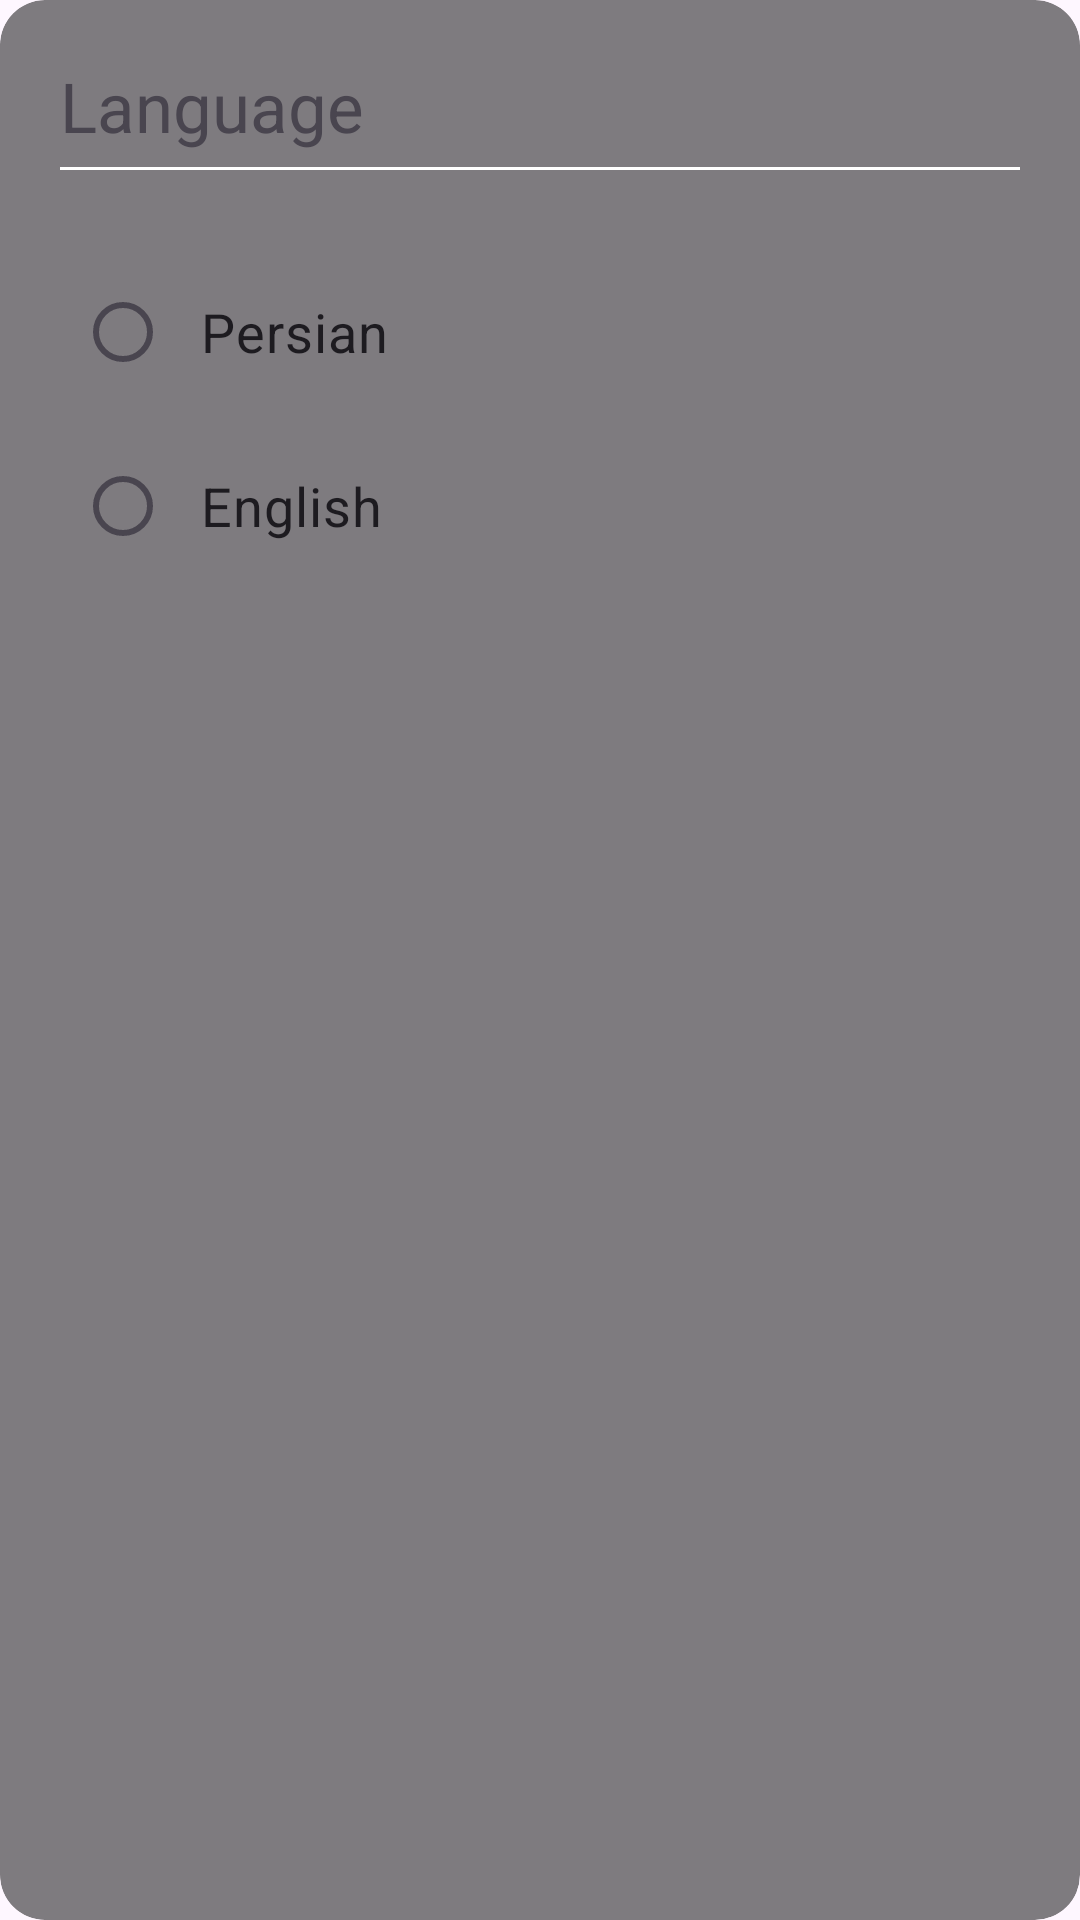

Write the Android layout XML for this screen, with the resource values it uses.
<!-- AndroidManifest.xml: application theme Theme.Exo -->
<!-- res/layout/dialog_language.xml -->
<?xml version="1.0" encoding="utf-8"?>
<androidx.cardview.widget.CardView xmlns:android="http://schemas.android.com/apk/res/android"
    android:layout_width="wrap_content"
    android:layout_height="wrap_content"
    xmlns:app="http://schemas.android.com/apk/res-auto"
    app:cardBackgroundColor="#80000000"
    app:cardElevation="-5dp"
    app:cardCornerRadius="15dp">

    <LinearLayout
        android:layout_width="match_parent"
        android:layout_height="match_parent"
        android:layout_margin="20dp"
        android:orientation="vertical">

        <TextView
            android:layout_width="wrap_content"
            android:layout_height="wrap_content"
            android:text="Language"
            android:textSize="23sp"/>
        <View
            android:layout_width="match_parent"
            android:layout_height="1dp"
            android:layout_marginTop="5dp"
            android:layout_marginBottom="5dp"
            android:background="@color/white"/>

        <RadioGroup
            android:layout_width="wrap_content"
            android:layout_height="wrap_content"
            android:orientation="vertical"
            android:layout_marginTop="20dp"
            android:id="@+id/radioGroup_lan">

            <RadioButton
                android:layout_width="wrap_content"
                android:layout_height="wrap_content"
                android:text="Persian"
                android:textSize="18sp"
                android:layout_margin="5dp"
                android:paddingLeft="10dp"
                android:id="@+id/btn_persian_lan"/>

            <RadioButton
                android:layout_width="wrap_content"
                android:layout_height="wrap_content"
                android:text="English"
                android:textSize="18sp"
                android:layout_margin="5dp"
                android:paddingLeft="10dp"
                android:id="@+id/btn_english_lan"/>
        </RadioGroup>


    </LinearLayout>

</androidx.cardview.widget.CardView>
<!-- resources referenced by this layout -->
<resources>
  <color name="white">#FFFFFFFF</color>
  <style name="Theme.Exo" parent="Base.Theme.Exo" />
  <style name="Base.Theme.Exo" parent="Theme.Material3.DayNight.NoActionBar">
          
          
      </style>
</resources>
